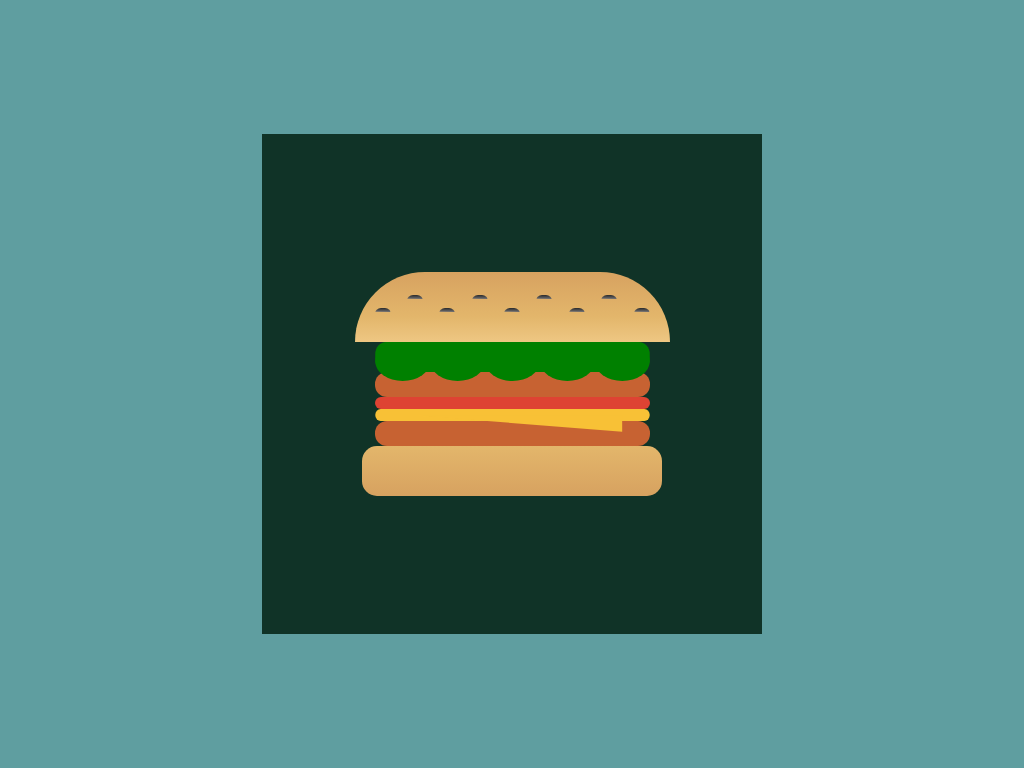

Write a web page that renders exactly this picture using CSS.

<!-- file: index.html -->
<!DOCTYPE html>
<html lang="en">
  <head>
    <meta charset="UTF-8" />
    <meta http-equiv="X-UA-Compatible" content="IE=edge" />
    <meta name="viewport" content="width=device-width, initial-scale=1.0" />
    <title>Document</title>
    <link rel="stylesheet" href="style.css" />
  </head>
  <body>
    <div class="main">
      <div class="burger">
        <div class="top-bun">
          <div class="seed seed-1"></div>
          <div class="seed seed-2"></div>
          <div class="seed seed-3"></div>
          <div class="seed seed-4"></div>
          <div class="seed seed-5"></div>
          <div class="seed seed-6"></div>
          <div class="seed seed-7"></div>
          <div class="seed seed-8"></div>
          <div class="seed seed-9"></div>
        </div>
        <div class="veges">
          <div class="leaf-1"></div>
          <div class="leaf-2"></div>
          <div class="leaf-3"></div>
          <div class="leaf-4"></div>
          <div class="leaf-5"></div>
        </div>
        <div class="chicken"></div>
        <div class="tomatoes"></div>
        <div class="cheese">
          <div class="cheese-drip"></div>
        </div>
        <div class="chicken"></div>
        <div class="bottom-bun"></div>
      </div>
    </div>
  </body>
</html>


/* file: style.css */
body {
  margin: 0;
  padding: 0;
}
.main {
  height: 100vh;
  width: 100%;
  background-color: cadetblue;
  display: flex;
  justify-content: center;
  align-items: center;
}

.burger {
  height: 500px;
  width: 500px;
  background-color: rgb(16, 51, 39);
  display: flex;
  flex-direction: column;
  align-items: center;
  justify-content: center;
}
.top-bun {
  display: flex;
  height: 70px;
  width: 275px;
  padding: 0 20px;
  background: rgb(238, 199, 131);
  background: linear-gradient(
    0deg,
    rgb(238, 199, 131) 0%,
    rgba(227, 182, 107, 1) 36%,
    rgba(215, 162, 96, 1) 100%
  );
  border-top-left-radius: 100px;
  border-top-right-radius: 100px;
  align-items: center;
  justify-content: space-between;
}

.seed {
  width: 16px;
  height: 12px;
  border-radius: 50px;
  clip-path: polygon(0 0, 100% 0, 100% 37%, 0 35%);
  background: rgb(255, 255, 255);
  background: linear-gradient(
    0deg,
    rgba(255, 255, 255, 1) 0%,
    rgb(111, 111, 114) 68%,
    rgb(42, 42, 42) 100%
  );
}

.seed-1 {
  margin-top: 13px;
}
.seed-2 {
  margin-bottom: 13px;
}
.seed-3 {
  margin-top: 13px;
}
.seed-4 {
  margin-bottom: 13px;
}
.seed-5 {
  margin-top: 13px;
}
.seed-6 {
  margin-bottom: 13px;
}
.seed-7 {
  margin-top: 13px;
}
.seed-8 {
  margin-bottom: 13px;
}
.seed-9 {
  margin-top: 13px;
}

.tomatoes {
  height: 12px;
  width: 275px;
  background-color: #de4333;
  border-radius: 12px;
}
.veges {
  height: 30px;
  width: 305px;
  background-color: green;
  display: block;
  transform: scaleX(0.9);
  border-radius: 12px;
}
.leaf-1 {
  background-color: green;
  position: absolute;
  width: 20%;
  height: 39px;
  left: 0;
  z-index: 1;
  border-radius: 66%;
}
.leaf-2 {
  background-color: green;
  position: absolute;
  width: 20%;
  height: 39px;
  left: 20%;
  z-index: 1;
  border-radius: 66%;
}
.leaf-3 {
  background-color: green;
  position: absolute;
  width: 20%;
  height: 39px;
  left: 40%;
  z-index: 1;
  border-radius: 66%;
}
.leaf-4 {
  background-color: green;
  position: absolute;
  width: 20%;
  height: 39px;
  left: 60%;
  z-index: 1;
  border-radius: 66%;
}
.leaf-5 {
  background-color: green;
  position: absolute;
  width: 20%;
  height: 39px;
  left: 80%;
  z-index: 1;
  border-radius: 66%;
}

.cheese {
  display: block;
  height: 12px;
  width: 305px;
  background-color: #f8c136;
  border-radius: 2px;
  transform: scaleX(0.9);
  border-radius: 12px;
}

.cheese-drip {
  position: absolute;
  width: 75%;
  height: 400%;
  top: 53.3%;
  left: 15%;
  background: #f8c136;
  clip-path: polygon(100% 0, 0 0, 100% 34%);
}
.chicken {
  height: 25px;
  width: 275px;
  background-color: #c76232;
  border-radius: 12px;
}
.bottom-bun {
  height: 50px;
  width: 300px;
  /* background-color: #f2b46e; */
  background: rgb(239, 217, 180);
  background: linear-gradient(
    0deg,
    rgba(215, 162, 96, 1) 0%,
    rgba(227, 182, 107, 1) 100%
  );
  border-radius: 15px;
}
